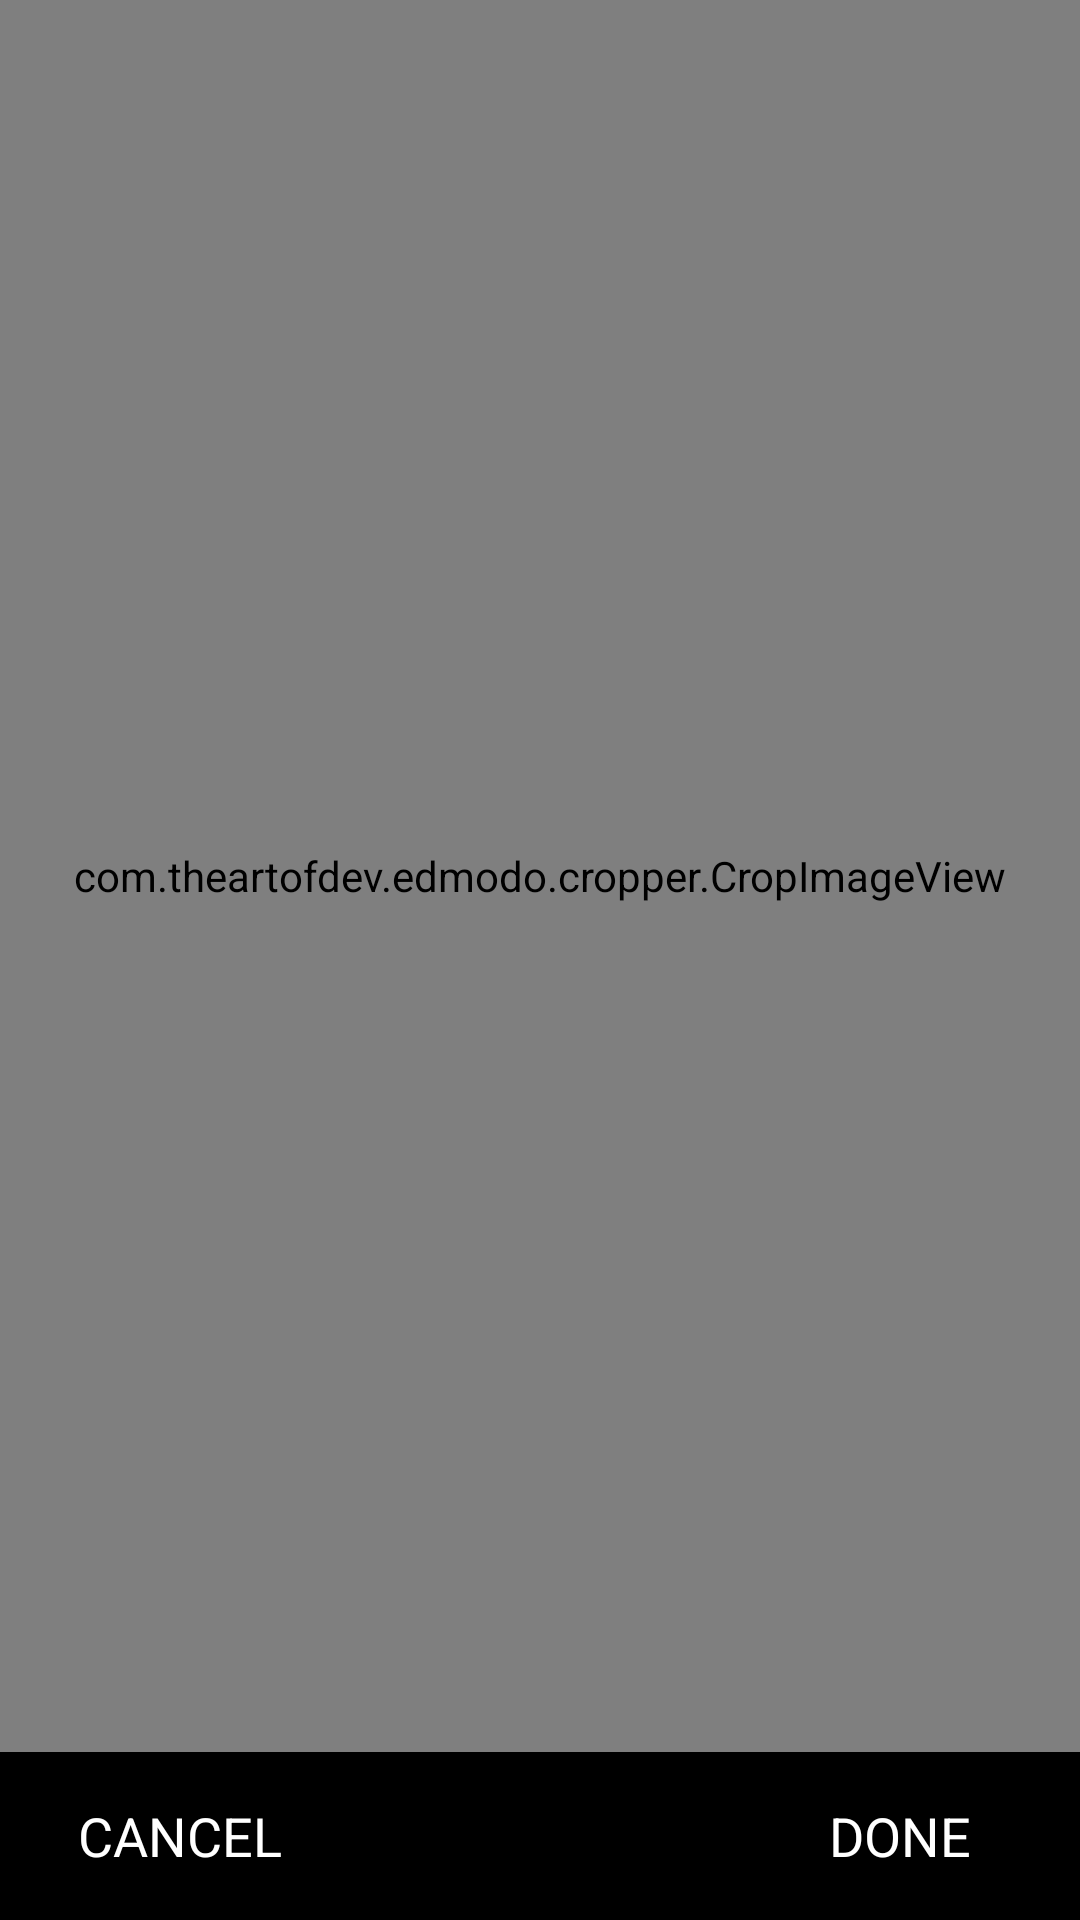

Write the Android layout XML for this screen, with the resource values it uses.
<!-- AndroidManifest.xml: application theme AppTheme -->
<!-- res/layout/activity_preview.xml -->
<?xml version="1.0" encoding="utf-8"?>
<android.support.design.widget.CoordinatorLayout xmlns:android="http://schemas.android.com/apk/res/android"
    xmlns:app="http://schemas.android.com/apk/res-auto"
    xmlns:tools="http://schemas.android.com/tools"
    android:layout_width="match_parent"
    android:layout_height="match_parent"
    android:background="@android:color/black"
    android:fitsSystemWindows="true"
    tools:context="com.rere.fish.gcv.PreviewActivity">


    <com.theartofdev.edmodo.cropper.CropImageView
        android:id="@+id/cropImageView"
        android:layout_width="match_parent"
        android:layout_height="match_parent"
        android:layout_marginBottom="?attr/actionBarSize"
        app:cropBackgroundColor="@color/alphaGray80"
        app:cropBorderCornerColor="@android:color/darker_gray"
        app:cropBorderCornerOffset="0dp"
        app:cropBorderCornerThickness="5dp"
        app:cropBorderLineThickness="1dp"
        app:cropGuidelines="on"
        app:cropInitialCropWindowPaddingRatio="0"
        app:cropSnapRadius="0dp" />

    <include layout="@layout/bottom_action_preview_fragment"/>

    <android.support.design.widget.BottomNavigationView
        android:visibility="gone"
        android:id="@+id/btm_navigation_preview"
        android:layout_width="match_parent"
        android:layout_height="wrap_content"
        android:layout_gravity="bottom"
        app:itemBackground="@color/transparent"
        app:itemIconTint="@android:color/white"
        app:itemTextColor="@android:color/white"
        app:menu="@menu/navigation_preview_bottom" />

    
    


</android.support.design.widget.CoordinatorLayout>
<!-- res/layout/bottom_action_preview_fragment.xml (included above) -->
<?xml version="1.0" encoding="utf-8"?>
<LinearLayout
    xmlns:android="http://schemas.android.com/apk/res/android"
    xmlns:app="http://schemas.android.com/apk/res-auto"
    android:id="@+id/tab_layout"
    android:layout_width="match_parent"
    android:layout_height="?attr/actionBarSize"
    android:layout_gravity="bottom"
    android:background="@android:color/black">

    <TextView
        android:id="@+id/text_action_cancel"
        style="@style/bottom_action_preview_style"
        android:layout_width="match_parent"
        android:layout_height="match_parent"
        android:layout_weight="1"
        android:text="@string/action_bot_cancel"/>

    <ImageView
        android:id="@+id/image_action_rotate"
        android:layout_width="match_parent"
        android:layout_height="match_parent"
        android:layout_weight="1"
        android:scaleType="center"
        app:srcCompat="@drawable/ic_rotate_90_degrees_ccw_white_24dp"/>

    <TextView
        android:id="@+id/text_action_next"
        style="@style/bottom_action_preview_style"
        android:layout_width="match_parent"
        android:layout_height="match_parent"
        android:layout_weight="1"
        android:text="@string/action_bot_done"/>
</LinearLayout>
<!-- resources referenced by this layout -->
<resources>
  <color name="alphaGray80">#61888888</color>
  <color name="transparent">#00000000</color>
  <string name="action_bot_cancel">CANCEL</string>
  <string name="action_bot_done">DONE</string>
  <style name="bottom_action_preview_style">
          <item name="android:foreground">?android:attr/selectableItemBackground</item>
          <item name="android:clickable">true</item>
          <item name="android:gravity">center</item>
          <item name="android:textColor">@android:color/white</item>
          <item name="android:textSize">18sp</item>
      </style>
  <style name="AppTheme" parent="Theme.AppCompat.Light.NoActionBar">
          
          <item name="colorPrimary">@color/colorPrimary</item>
          <item name="colorPrimaryDark">@color/colorPrimaryDark</item>
          <item name="colorAccent">@color/colorAccent</item>
      </style>
  <color name="colorPrimary">#813a52</color>
  <color name="colorPrimaryDark">#6e1437</color>
  <color name="colorAccent">#dddce7</color>
</resources>
